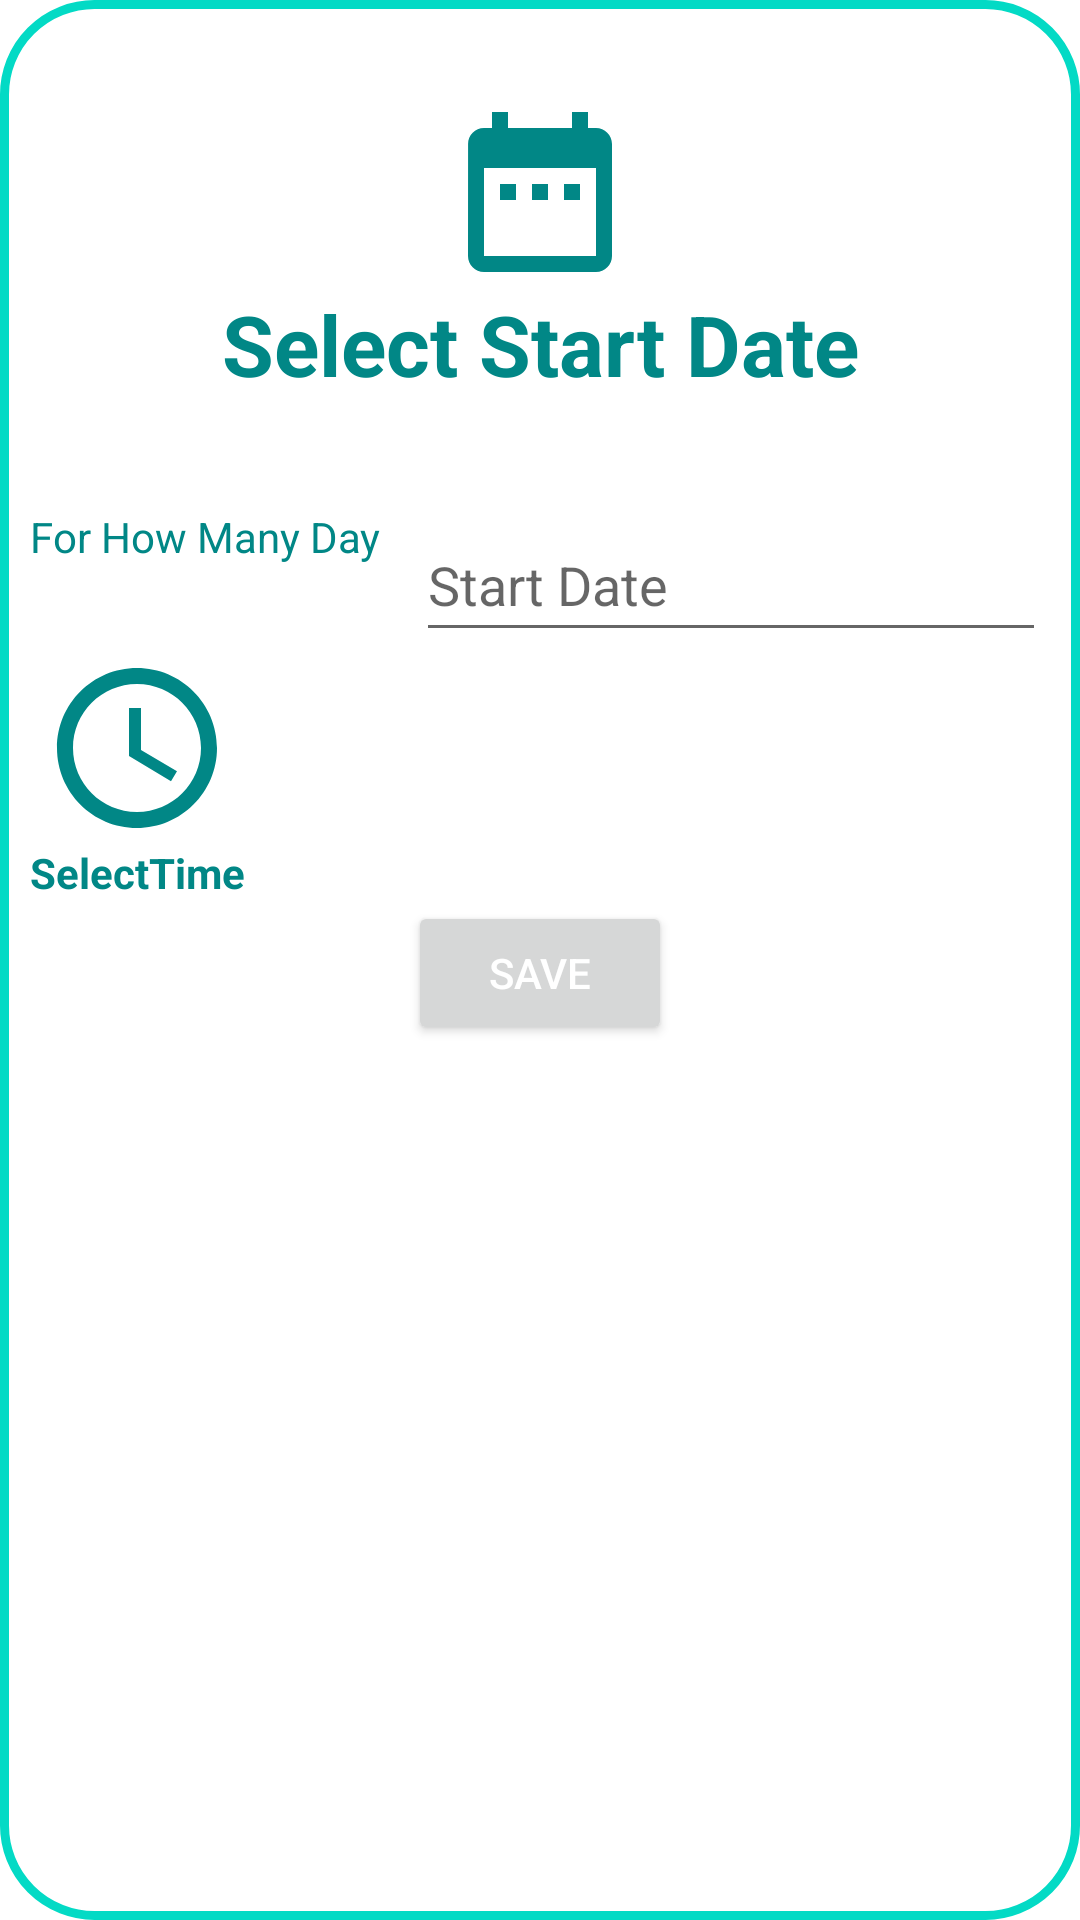

Layout XML and referenced resources for this Android screen:
<!-- AndroidManifest.xml: application theme Theme.WeatherApp -->
<!-- res/layout/fragment_alert.xml -->
<?xml version="1.0" encoding="utf-8"?>
<androidx.constraintlayout.widget.ConstraintLayout xmlns:android="http://schemas.android.com/apk/res/android"
    xmlns:app="http://schemas.android.com/apk/res-auto"
    xmlns:tools="http://schemas.android.com/tools"
    android:layout_width="match_parent"
    android:layout_height="wrap_content"
    android:background="@drawable/shape_two"

    tools:context=".alerts.view.AlertFragment">

    <TextView
        android:id="@+id/txtStartDate"
        android:layout_width="wrap_content"
        android:layout_height="wrap_content"
        android:layout_marginTop="16dp"
        android:drawableTop="@drawable/ic_date"
        android:gravity="center_horizontal"
        android:padding="16dp"
        android:text="@string/selectStartDate"
        android:textColor="@color/teal_700"
        android:textSize="28sp"
        android:textStyle="bold"
        app:layout_constraintEnd_toEndOf="parent"
        app:layout_constraintHorizontal_bias="0.5"
        app:layout_constraintStart_toStartOf="parent"
        app:layout_constraintTop_toTopOf="parent" />

    <TextView
        android:id="@+id/textView"
        android:layout_width="wrap_content"
        android:layout_height="wrap_content"
        android:layout_marginStart="10dp"
        android:layout_marginTop="20dp"
        android:text="@string/numOfDayes"
        android:textColor="@color/teal_700"
        app:layout_constraintStart_toStartOf="parent"
        app:layout_constraintTop_toBottomOf="@+id/txtStartDate" />

    <EditText
        android:id="@+id/numOfDayesTxt"
        android:layout_width="wrap_content"
        android:layout_height="wrap_content"
        android:ems="10"
        android:hint="@string/startDate"
        android:inputType="number"
        android:minHeight="48dp"
        app:layout_constraintEnd_toEndOf="parent"
        app:layout_constraintStart_toEndOf="@+id/textView"
        app:layout_constraintTop_toTopOf="@+id/textView" />

    <Button
        android:id="@+id/mapSelect"
        android:layout_width="wrap_content"
        android:layout_height="wrap_content"
        android:layout_marginTop="10dp"
        android:background="@color/teal_700"
        android:text="@string/mapBtn"
        android:visibility="gone"
        app:layout_constraintEnd_toEndOf="parent"
        app:layout_constraintHorizontal_bias="0.42"
        app:layout_constraintStart_toStartOf="parent"
        app:layout_constraintTop_toBottomOf="@+id/selectedt_Time" />

    <TextView
        android:id="@+id/choosenPlaceText"
        android:layout_width="wrap_content"
        android:layout_height="wrap_content"
        android:layout_marginTop="10dp"
        android:text="TextView"
        android:visibility="gone"
        app:layout_constraintEnd_toEndOf="parent"
        app:layout_constraintStart_toStartOf="parent"
        app:layout_constraintTop_toBottomOf="@+id/mapSelect" />

    <TextView
        android:id="@+id/txtReminderTimes"
        android:layout_width="wrap_content"
        android:layout_height="wrap_content"
        android:drawableTop="@drawable/ic_time"
        android:gravity="center_horizontal"
        android:text="@string/selectTime"
        android:textColor="@color/teal_700"
        android:textSize="14sp"
        android:textStyle="bold"
        app:layout_constraintStart_toStartOf="@+id/textView"
        app:layout_constraintTop_toBottomOf="@+id/numOfDayesTxt"
        app:layout_constraintWidth_percent="0.4" />



    <Button
        android:id="@+id/saveButton"
        android:layout_width="wrap_content"
        android:layout_height="wrap_content"
        android:text="@string/save"
        app:layout_constraintEnd_toEndOf="parent"
        app:layout_constraintStart_toStartOf="parent"
        app:layout_constraintTop_toBottomOf="@+id/txtReminderTimes" />
</androidx.constraintlayout.widget.ConstraintLayout>
<!-- resources referenced by this layout -->
<resources>
  <color name="teal_700">#FF018786</color>
  <!-- drawable ic_date (drawable) -->
  <vector android:height="64dp" android:tint="@color/teal_700"
      android:viewportHeight="24" android:viewportWidth="24"
      android:width="64dp" xmlns:android="http://schemas.android.com/apk/res/android">
      <path android:fillColor="@android:color/white"
          android:pathData="M9,11L7,11v2h2v-2zM13,11h-2v2h2v-2zM17,11h-2v2h2v-2zM19,4h-1L18,2h-2v2L8,4L8,2L6,2v2L5,4c-1.11,0 -1.99,0.9 -1.99,2L3,20c0,1.1 0.89,2 2,2h14c1.1,0 2,-0.9 2,-2L21,6c0,-1.1 -0.9,-2 -2,-2zM19,20L5,20L5,9h14v11z"/>
  </vector>
  <!-- drawable ic_time (drawable-v24) -->
  <vector android:height="64dp" android:tint="@color/teal_700"
  
      android:viewportHeight="24" android:viewportWidth="24"
      android:width="64dp" xmlns:android="http://schemas.android.com/apk/res/android">
      <path android:fillColor="@android:color/white" android:pathData="M11.99,2C6.47,2 2,6.48 2,12s4.47,10 9.99,10C17.52,22 22,17.52 22,12S17.52,2 11.99,2zM12,20c-4.42,0 -8,-3.58 -8,-8s3.58,-8 8,-8 8,3.58 8,8 -3.58,8 -8,8z"/>
      <path android:fillColor="@android:color/white" android:pathData="M12.5,7H11v6l5.25,3.15 0.75,-1.23 -4.5,-2.67z"/>
  </vector>
  <!-- drawable shape_two (drawable) -->
  <?xml version="1.0" encoding="utf-8"?>
  <shape xmlns:android="http://schemas.android.com/apk/res/android">
      <corners android:radius="30dp"></corners>
      <solid android:color="@color/white"></solid>
      <stroke android:color="@color/teal_200" android:width="3dp">
  
      </stroke>
  
  </shape>
  <string name="mapBtn">Select Location</string>
  <string name="numOfDayes">For How Many Day</string>
  <string name="save">Save</string>
  <string name="selectStartDate">Select Start Date</string>
  <string name="selectTime">SelectTime</string>
  <string name="startDate">Start Date</string>
  <style name="Theme.WeatherApp" parent="Theme.MaterialComponents.DayNight.NoActionBar">
          
          <item name="colorPrimary">@color/purple_500</item>
          <item name="colorPrimaryVariant">@color/purple_700</item>
          <item name="colorOnPrimary">@color/white</item>
          
          <item name="colorSecondary">@color/teal_200</item>
          <item name="colorSecondaryVariant">@color/teal_700</item>
          <item name="colorOnSecondary">@color/black</item>
          <item name="android:textColor">#fff</item>
          
          <item name="android:statusBarColor" tools:targetApi="l">?attr/colorPrimaryVariant</item>
          
      </style>
  <color name="white">#FFFFFFFF</color>
  <color name="teal_200">#FF03DAC5</color>
  <color name="purple_500">#FF6200EE</color>
  <color name="purple_700">#FF3700B3</color>
  <color name="black">#FF000000</color>
</resources>
